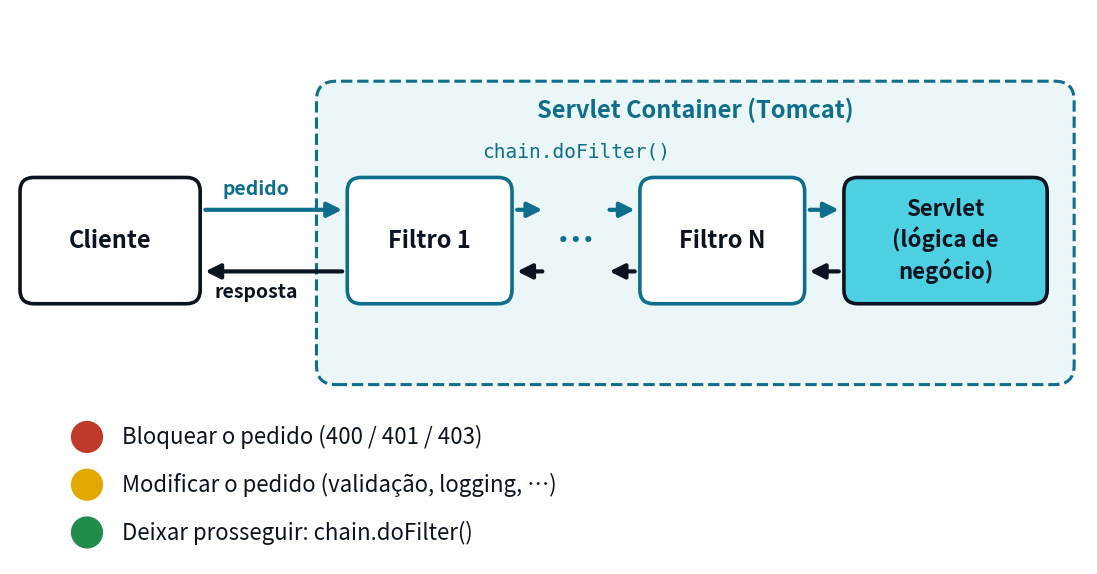

Python code for this plot:
"""Esquema da cadeia de Filtros antes da Servlet (Cap06 / Aula 06 da ASW).

Uso: python gen_cap06_cadeia_filtros.py <ficheiro_saida.png>
"""
import sys

import matplotlib
matplotlib.use("Agg")
import matplotlib.pyplot as plt
from matplotlib.patches import FancyBboxPatch, FancyArrowPatch

DARK = "#0a1420"
MID = "#0e6e8c"
ACCENT = "#4dd0e1"
LIGHT = "#eaf6f8"
RED = "#c0392b"
YELLOW = "#e0a800"
GREEN = "#218c4b"
FS = 17

out = sys.argv[1] if len(sys.argv) > 1 else "Filter_Chain.png"


def box(ax, x, y, w, h, text, fc, tc=DARK, ec=DARK, lw=2.6, fs=FS, z=2):
    ax.add_patch(FancyBboxPatch((x - w / 2, y - h / 2), w, h,
                                boxstyle="round,pad=0.02,rounding_size=0.18",
                                fc=fc, ec=ec, lw=lw, zorder=z))
    if text:
        ax.text(x, y, text, ha="center", va="center", fontsize=fs, color=tc,
                fontweight="bold", zorder=3, linespacing=1.25)


def arrow(ax, x0, y0, x1, y1, color):
    ax.add_patch(FancyArrowPatch((x0, y0), (x1, y1), arrowstyle="-|>", mutation_scale=22,
                                 color=color, lw=3, zorder=2))


fig, ax = plt.subplots(figsize=(14, 7.2), dpi=200)
ax.set_xlim(0, 14)
ax.set_ylim(0, 7.2)
ax.set_aspect("equal")
ax.axis("off")

# Contentor
ax.add_patch(FancyBboxPatch((4.0, 2.35), 9.8, 3.9, boxstyle="round,pad=0.02,rounding_size=0.25",
                            fc=LIGHT, ec=MID, lw=2.2, ls="--", zorder=0))
ax.text(8.9, 5.9, "Servlet Container (Tomcat)", ha="center", va="center", fontsize=FS,
        color=MID, fontweight="bold", style="italic")

yc = 4.2
xs = {"cliente": 1.3, "f1": 5.45, "dots": 7.35, "fn": 9.25, "servlet": 12.15}
box(ax, xs["cliente"], yc, 2.3, 1.6, "Cliente", "white")
box(ax, xs["f1"], yc, 2.1, 1.6, "Filtro 1", "white", ec=MID)
ax.text(xs["dots"], yc, "…", ha="center", va="center", fontsize=FS + 10, color=MID, fontweight="bold")
box(ax, xs["fn"], yc, 2.1, 1.6, "Filtro N", "white", ec=MID)
box(ax, xs["servlet"], yc, 2.6, 1.6, "Servlet\n(lógica de\nnegócio)", ACCENT, fs=FS - 1)

# Pedido (em cima) e resposta (em baixo)
yp, yr = yc + 0.4, yc - 0.4
for a, b in [("cliente", "f1"), ("f1", "dots"), ("dots", "fn"), ("fn", "servlet")]:
    wa = {"cliente": 1.15, "f1": 1.05, "dots": 0.35, "fn": 1.05, "servlet": 1.3}
    arrow(ax, xs[a] + wa[a] + 0.05, yp, xs[b] - wa[b] - 0.05, yp, MID)
    arrow(ax, xs[b] - wa[b] - 0.05, yr, xs[a] + wa[a] + 0.05, yr, DARK)
ax.text(3.2, yp + 0.15, "pedido", ha="center", va="bottom", fontsize=FS - 3, color=MID, fontweight="bold")
ax.text(3.2, yr - 0.15, "resposta", ha="center", va="top", fontsize=FS - 3, color=DARK, fontweight="bold")
ax.text(xs["dots"], yc + 1.15, "chain.doFilter()", ha="center", va="center", fontsize=FS - 3,
        color=MID, family="monospace")

# Legenda: os três comportamentos de um Filtro
legenda = [
    (RED, "Bloquear o pedido (400 / 401 / 403)"),
    (YELLOW, "Modificar o pedido (validação, logging, …)"),
    (GREEN, "Deixar prosseguir: chain.doFilter()"),
]
for k, (cor, texto) in enumerate(legenda):
    yk = 1.65 - 0.62 * k
    ax.add_patch(plt.Circle((1.0, yk), 0.2, color=cor, zorder=3))
    ax.text(1.45, yk, texto, ha="left", va="center", fontsize=FS - 1, color=DARK)

fig.savefig(out, bbox_inches="tight", pad_inches=0.15, facecolor="white")
print("gravado:", out)
